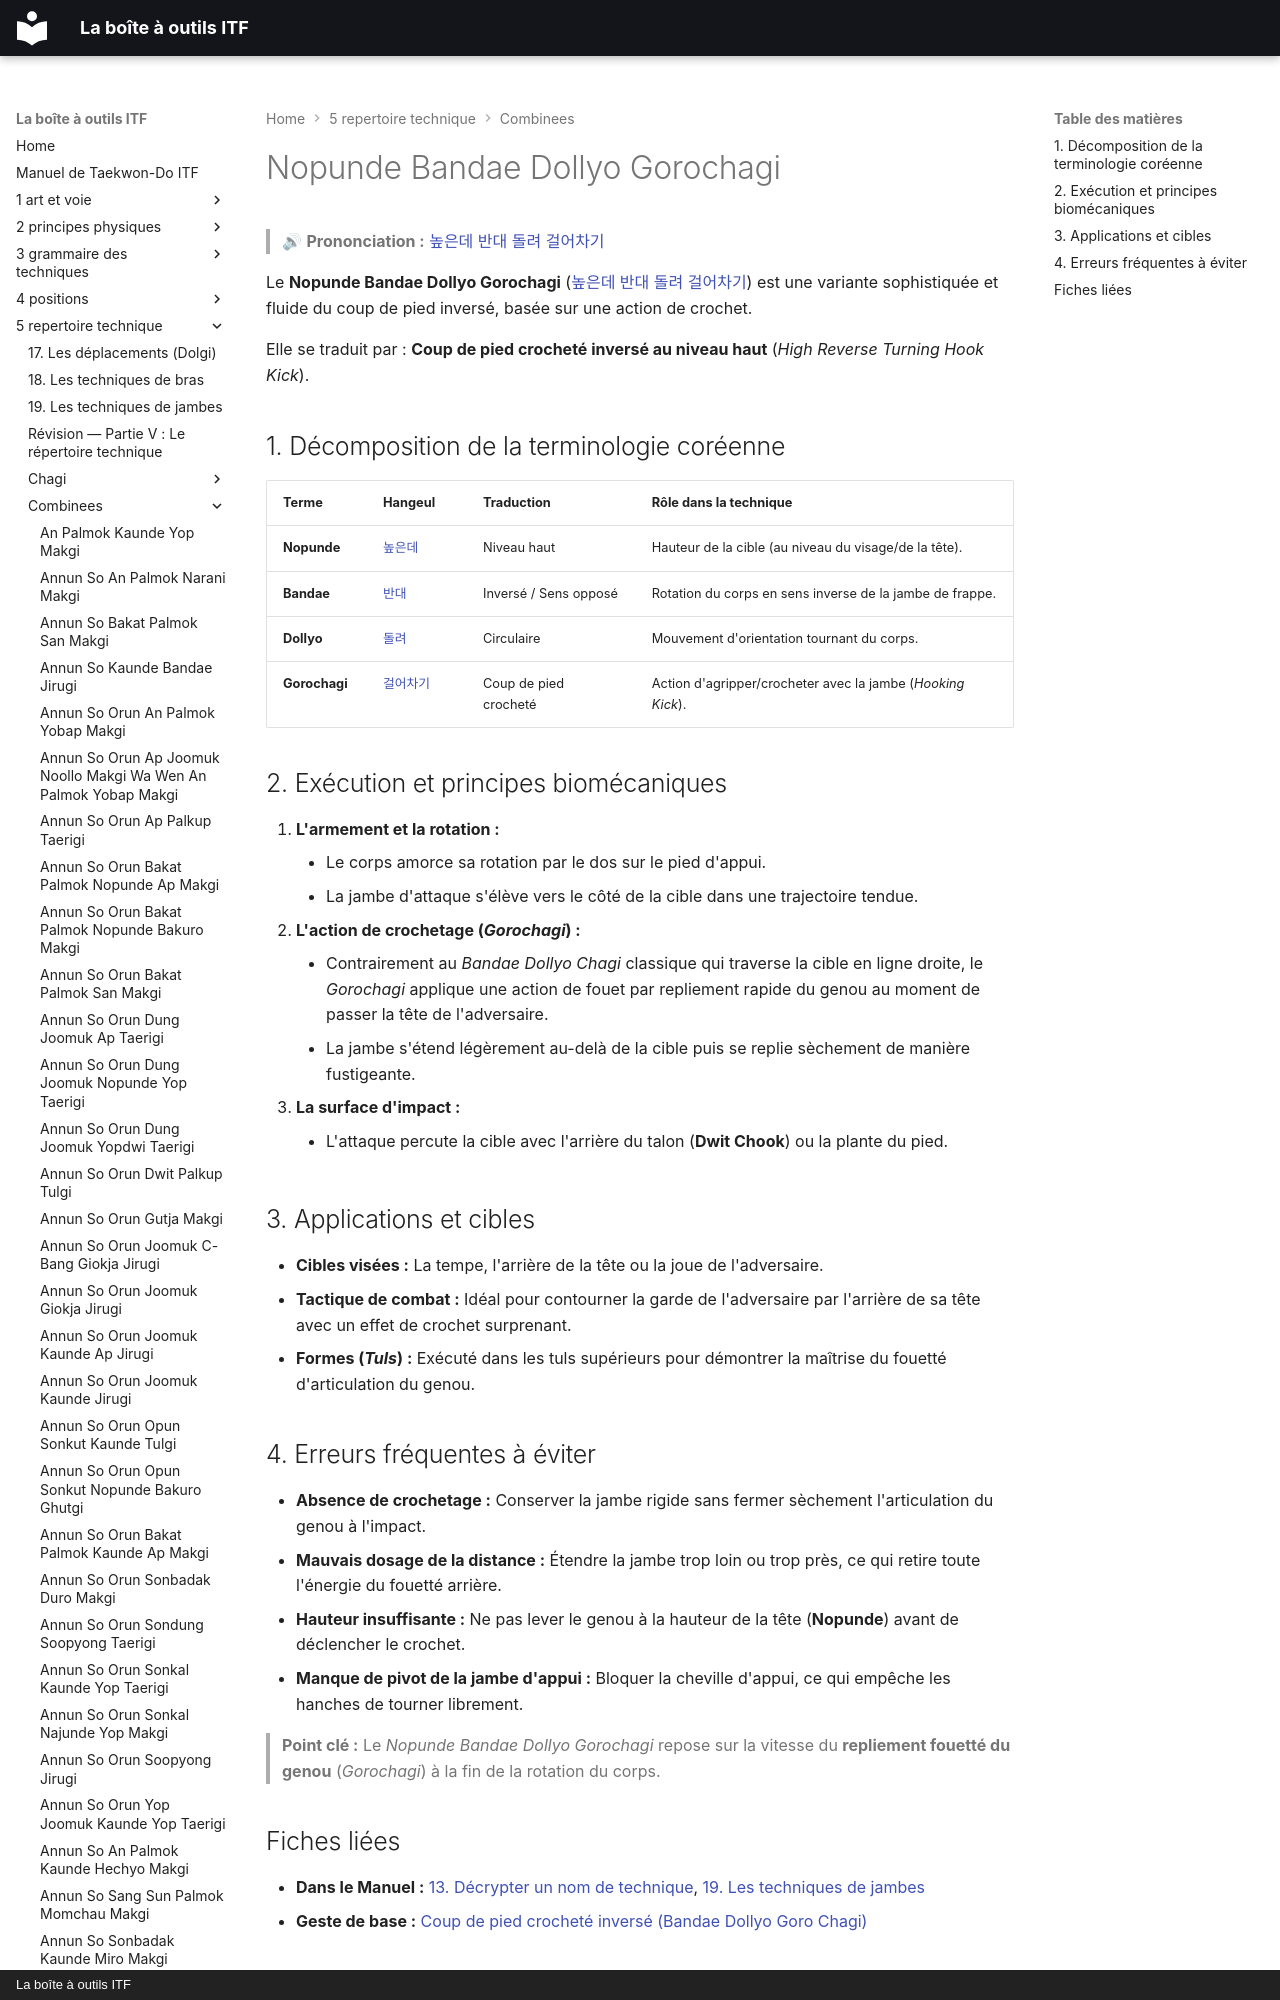

repository: yvmori1/La-boite-outils-ITF · page: 5-repertoire-technique/combinees/Nopunde-Bandae-Dollyo-Gorochagi/index.html · generator: mkdocs · copyright: La boîte à outils ITF

# Nopunde Bandae Dollyo Gorochagi

> 🔊 **Prononciation :** [높은데 반대 돌려 걸어차기](../../audio/Techniques/Nopunde-Bandae-Dollyo-Gorochagi.m4a)

Le **Nopunde Bandae Dollyo Gorochagi** ([높은데 반대 돌려 걸어차기](../../audio/Techniques/Nopunde-Bandae-Dollyo-Gorochagi.m4a)) est une variante sophistiquée et fluide du coup de pied inversé, basée sur une action de crochet.

Elle se traduit par : **Coup de pied crocheté inversé au niveau haut** (*High Reverse Turning Hook Kick*).
